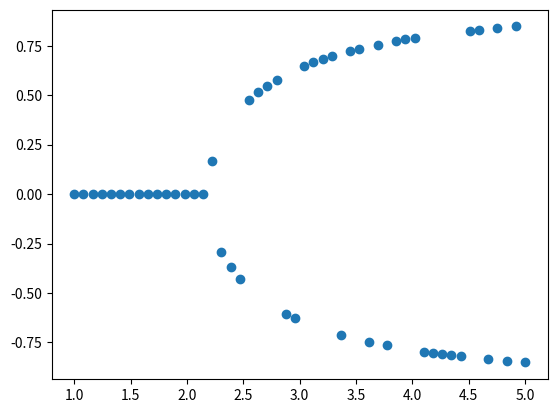

The script that saved this image:
"""
Tries to solve self consistency equation on m with a multiplicative function sigma
"""
import numpy as np
from scipy import integrate
import scipy.optimize as optimize
from numpy.random import uniform
import matplotlib.pyplot as plt

Zs = {} #Dict used for keeping the integration constant in the memory

def σ(x):
    return np.sqrt(2/β)

def dσ(x):
    return 0

def F_α(x):
    return -(x**3 - x)

def F_hat_α(x):
    return F_α(x) + σ(x)*dσ(x)/2

def f_m(x,m):
    return 2*integrate.quad(lambda y: (-F_hat_α(y) + θ*(y-m))/(σ(y)**2), 0, x)[0] + np.log(σ(x)**2)

def ρ_st(x,m):
    if f'{β},{θ},{m}' not in Zs.keys():
        Zs[f'{β},{θ},{m}'] = integrate.quad(lambda y: np.exp(-f_m(y,m)),-np.inf,np.inf)[0]
    Z = Zs[f'{β},{θ},{m}']
    return np.exp(-f_m(x,m))/Z

def R(m):
    return integrate.quad(lambda x: x*ρ_st(x,m), -np.inf, np.inf)[0]

def R_prime(m):
    return integrate.quad(lambda x: β*θ*(x-m)*x*ρ_st(x,m), -np.inf, np.inf)[0]

if __name__=='__main__':

    #PARAMETERS
    α = 1
    θ = 1
    βs = np.linspace(1,5,50)
    ms = [] 
    for β in βs:
        m_st = optimize.newton(lambda m: m - R(m), x0=np.random.choice([-.15*β,.15*β])) 
        ms.append(m_st)

    plt.scatter(βs,ms)
    plt.show()
